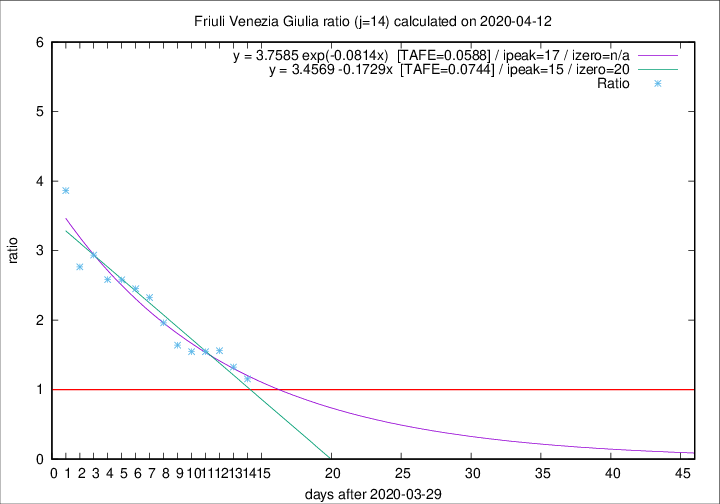

Values plotted in this chart, from the file beside it:
2020-04-12, 10, 195, 97, 84, 1.1548
2020-04-11, 6, 185, 98, 74, 1.324
2020-04-10, 8, 179, 103, 66, 1.561
2020-04-09, 2, 171, 99, 64, 1.547
2020-04-08, 5, 169, 99, 64, 1.547
2020-04-07, 6, 164, 100, 61, 1.639
2020-04-06, 4, 158, 104, 53, 1.962
2020-04-05, 9, 154, 107, 46, 2.326
2020-04-04, 9, 145, 103, 42, 2.452
2020-04-03, 7, 136, 98, 38, 2.579
2020-04-02, 7, 129, 93, 36, 2.583
2020-04-01, 9, 122, 91, 31, 2.936
2020-03-31, 6, 113, 83, 30, 2.767
2020-03-30, 9, 107, 85, 22, 3.864
